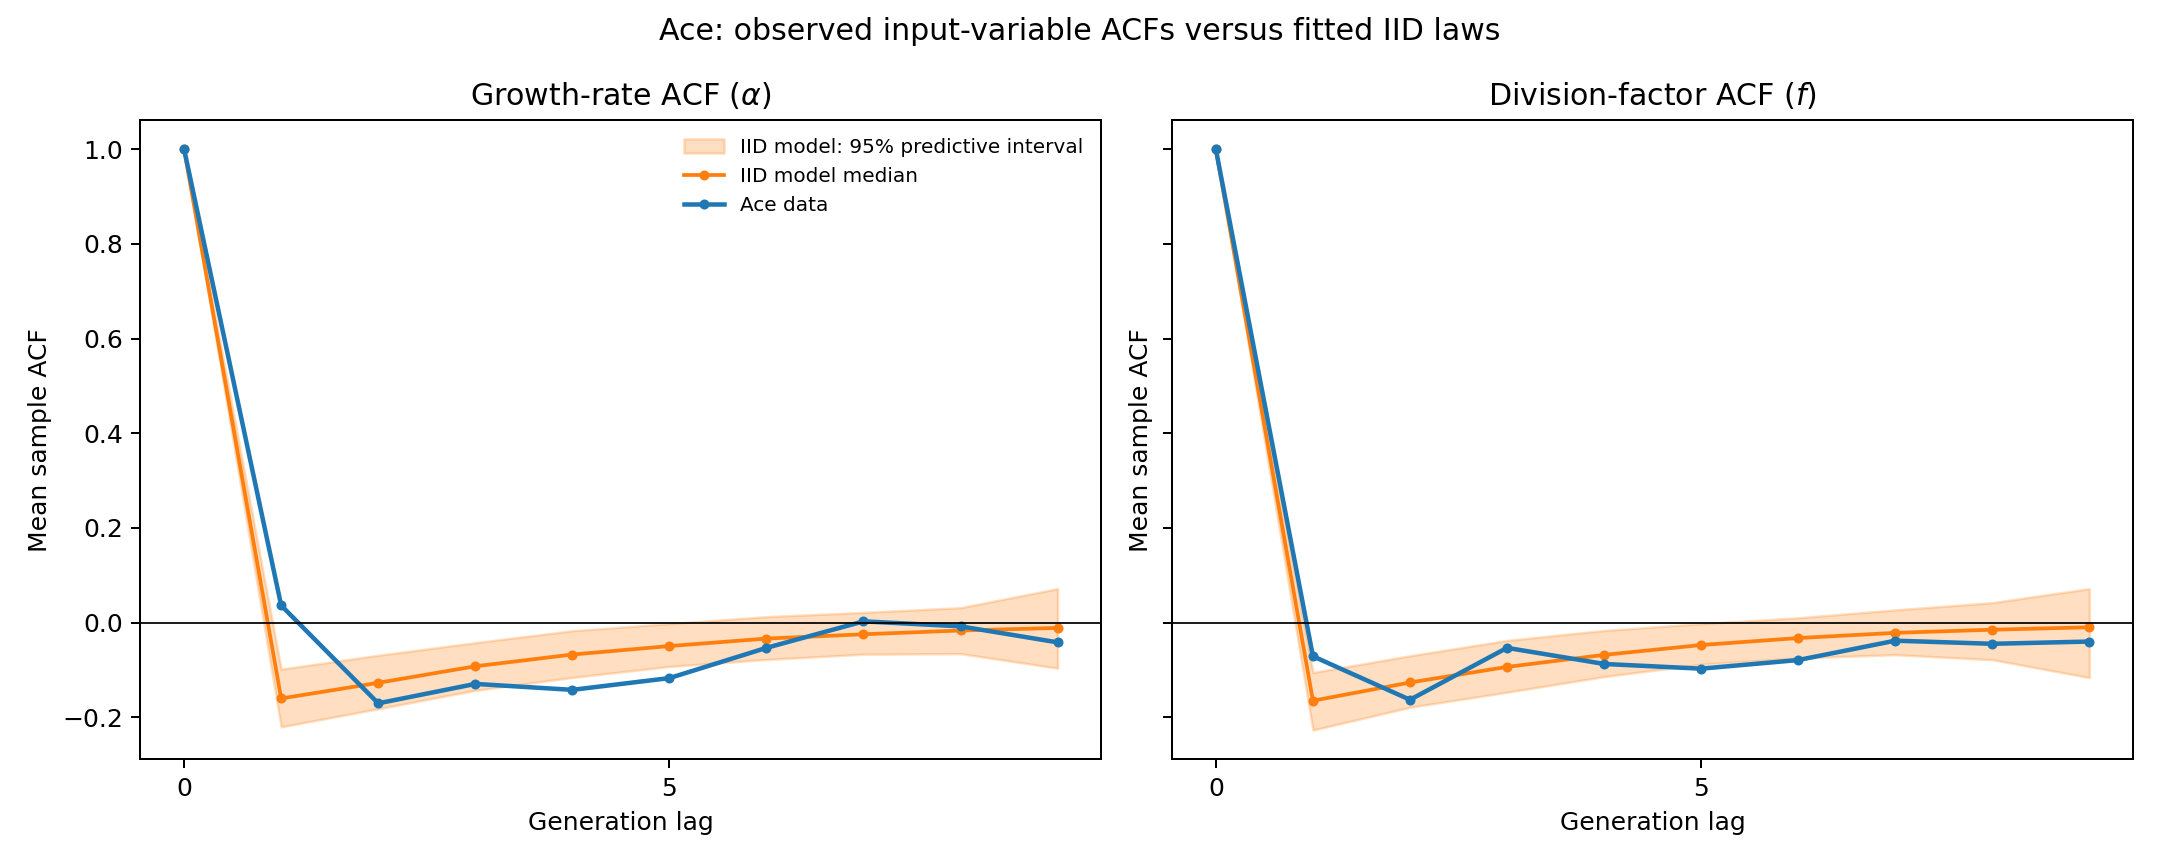

The file beside this chart, header and first rows:
lag, observed_alpha, predictive_median_alpha, predictive_q2.5_alpha, predictive_q97.5_alpha, observed_f, predictive_median_f, predictive_q2.5_f, predictive_q97.5_f
0, 1.0, 1.0, 1.0, 1.0, 1.0, 1.0, 1.0, 1.0
1, 0.03622, -0.1603, -0.2201, -0.09837, -0.0711, -0.165, -0.227, -0.1054
2, -0.1706, -0.1272, -0.1821, -0.06899, -0.163, -0.1265, -0.1788, -0.07014
3, -0.1295, -0.09221, -0.143, -0.04242, -0.05331, -0.09356, -0.147, -0.03762
4, -0.1421, -0.06747, -0.1158, -0.01713, -0.08736, -0.06819, -0.1141, -0.01665
5, -0.1172, -0.04956, -0.09261, -0.002186, -0.09728, -0.04734, -0.088, -0.002315
6, -0.05334, -0.03372, -0.07783, 0.01259, -0.0791, -0.0326, -0.0746, 0.01018
7, 0.002665, -0.02466, -0.06671, 0.02149, -0.03819, -0.02162, -0.06776, 0.02689
8, -0.007883, -0.01665, -0.0655, 0.03153, -0.04477, -0.01499, -0.07829, 0.04215
9, -0.04171, -0.01124, -0.09624, 0.07181, -0.04002, -0.009868, -0.1161, 0.07172
